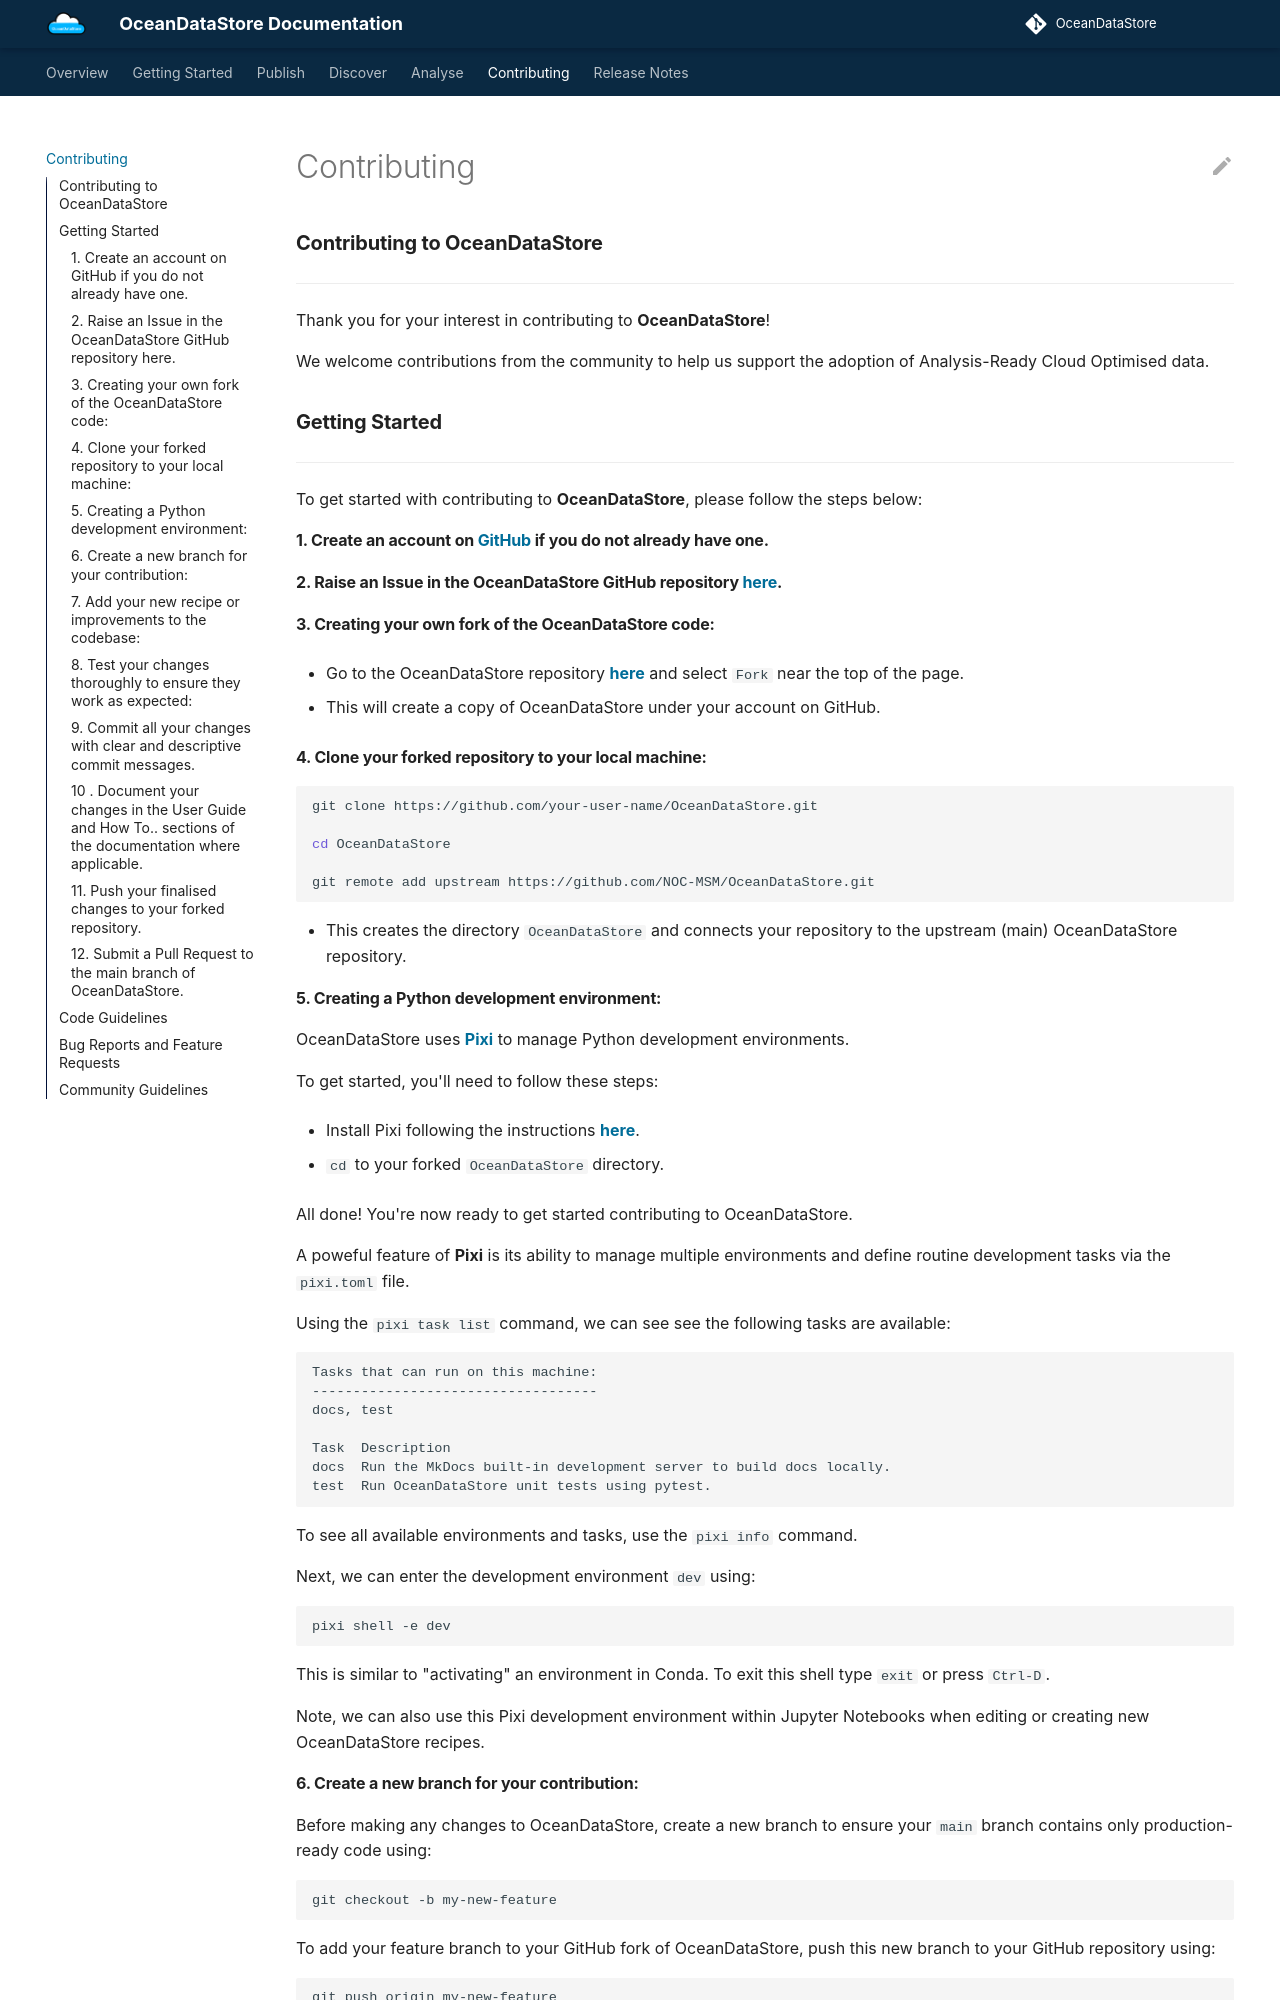

repository: NOC-MSM/OceanDataStore · page: contributing/index.html · generator: mkdocs

# Contributing

### **Contributing to OceanDataStore**
---

Thank you for your interest in contributing to **OceanDataStore**!

We welcome contributions from the community to help us support the adoption of Analysis-Ready Cloud Optimised data.

### **Getting Started**
---

To get started with contributing to **OceanDataStore**, please follow the steps below:

#### 1. Create an account on [**GitHub**]([https://github.com/]) if you do not already have one.

#### 2. Raise an Issue in the OceanDataStore GitHub repository [**here**](https://github.com/NOC-MSM/OceanDataStore/issues).

#### 3. Creating your own fork of the OceanDataStore code: 

- Go to the OceanDataStore repository [**here**](https://github.com/NOC-MSM/OceanDataStore) and select `Fork` near the top of the page.
    
- This will create a copy of OceanDataStore under your account on GitHub.

#### 4. Clone your forked repository to your local machine:

```bash
git clone https://github.com/your-user-name/OceanDataStore.git

cd OceanDataStore

git remote add upstream https://github.com/NOC-MSM/OceanDataStore.git
```

- This creates the directory ``OceanDataStore`` and connects your repository to the upstream (main) OceanDataStore repository.

#### 5. Creating a Python development environment:

OceanDataStore uses [**Pixi**](https://pixi.sh/latest/) to manage Python development environments.

To get started, you'll need to follow these steps:

- Install Pixi following the instructions [**here**](https://pixi.sh/latest/installation/).

- ``cd`` to your forked `OceanDataStore` directory.

All done! You're now ready to get started contributing to OceanDataStore.

A poweful feature of **Pixi** is its ability to manage multiple environments and define routine development tasks via the `pixi.toml` file.

Using the `pixi task list` command, we can see see the following tasks are available:

```
Tasks that can run on this machine:
-----------------------------------
docs, test

Task  Description
docs  Run the MkDocs built-in development server to build docs locally.
test  Run OceanDataStore unit tests using pytest.
```

To see all available environments and tasks, use the `pixi info` command.

Next, we can enter the development environment `dev` using:

```bash
pixi shell -e dev
```

This is similar to "activating" an environment in Conda. To exit this shell type ``exit`` or press ``Ctrl-D``.

Note, we can also use this Pixi development environment within Jupyter Notebooks when editing or creating new OceanDataStore recipes.

#### 6. Create a new branch for your contribution:

Before making any changes to OceanDataStore, create a new branch to ensure your `main` branch contains only production-ready code using:

```bash
git checkout -b my-new-feature
```
To add your feature branch to your GitHub fork of OceanDataStore, push this new branch to your GitHub repository using:

```bash
git push origin my-new-feature
```
